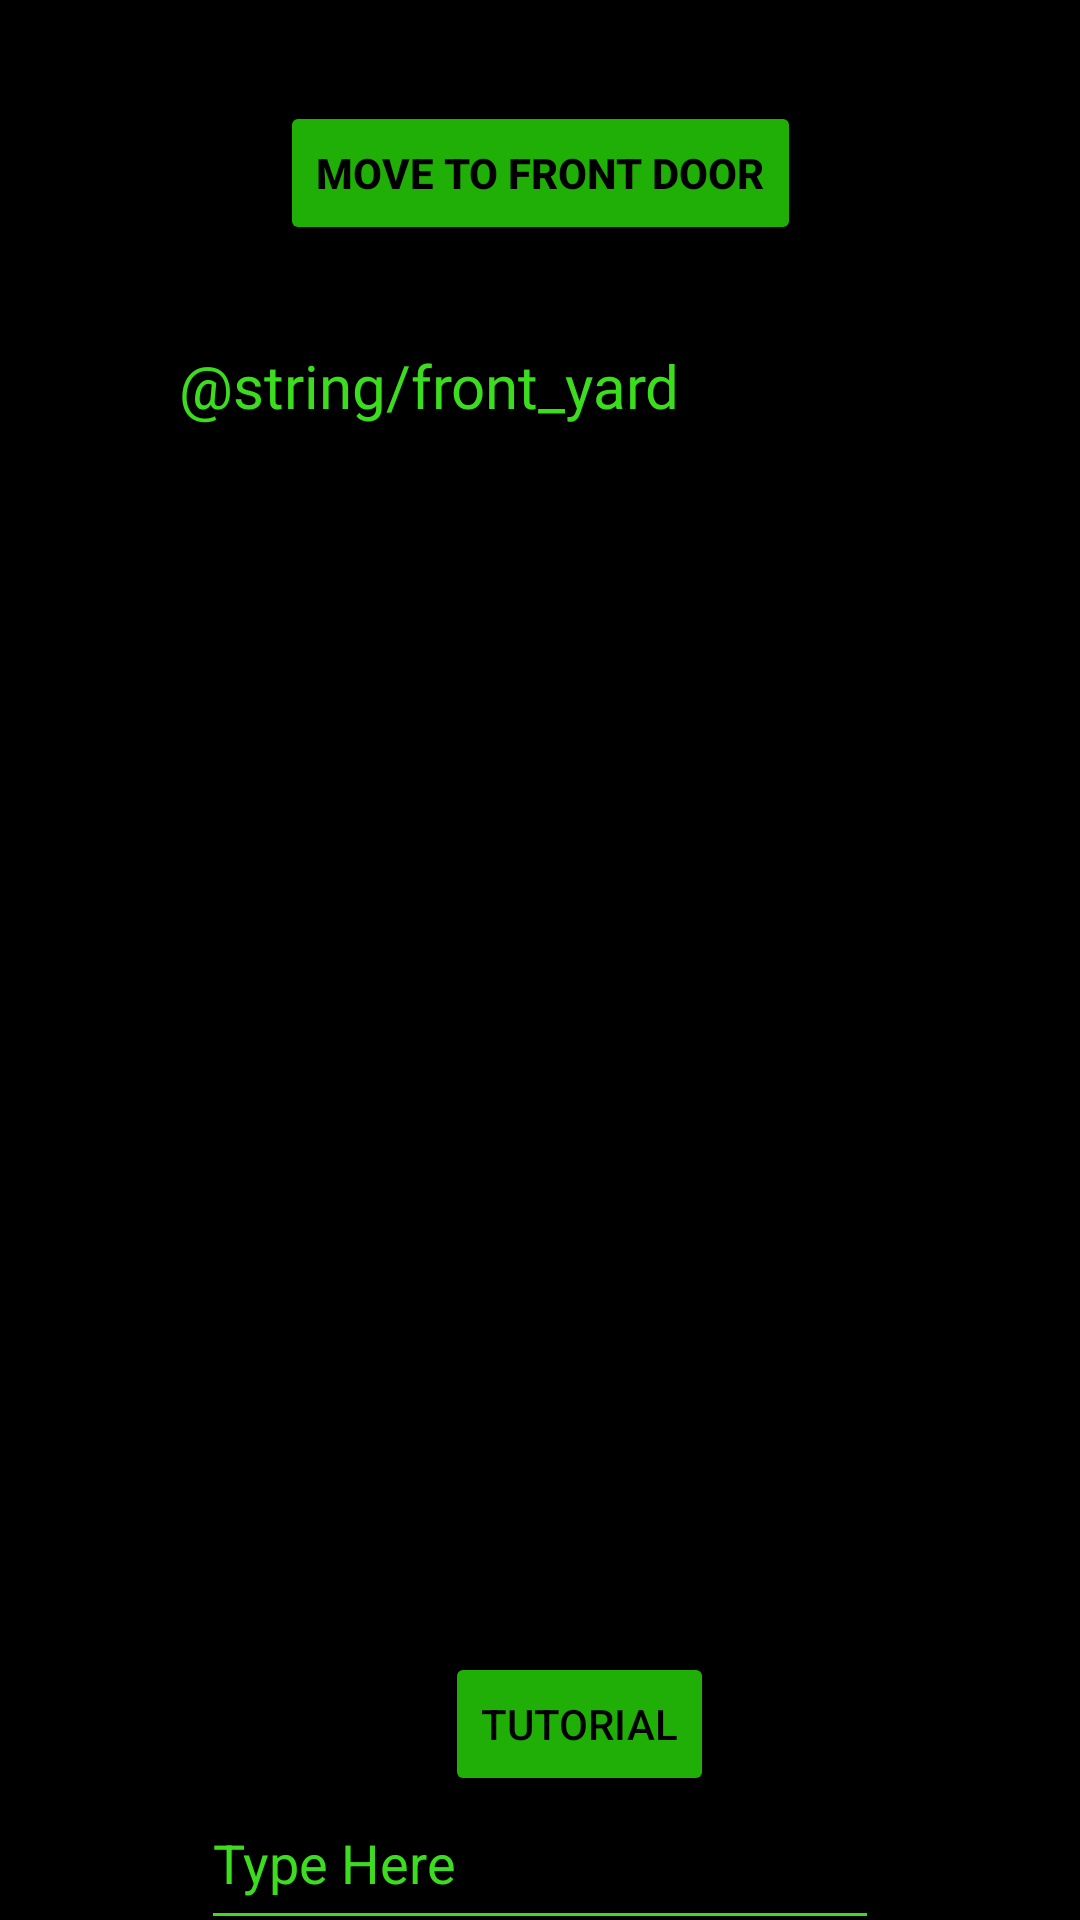

This screen was rendered from an Android layout file. Write that file and the resources it references.
<!-- AndroidManifest.xml: application theme Theme.LockedOut -->
<!-- res/layout/fragment_front_yard.xml -->
<?xml version="1.0" encoding="utf-8"?>
<androidx.constraintlayout.widget.ConstraintLayout xmlns:android="http://schemas.android.com/apk/res/android"
    xmlns:app="http://schemas.android.com/apk/res-auto"
    xmlns:tools="http://schemas.android.com/tools"
    android:layout_width="match_parent"
    android:layout_height="match_parent"
    android:background="@color/black"
    tools:context=".MainActivity">

    <TextView
        android:id="@+id/txt_text_view"
        android:layout_width="244dp"
        android:layout_height="490dp"
        android:fontFamily="@font/sarpanch_bold"
        android:text="@string/front_yard"
        android:textColor="#3CDD1E"
        android:textSize="20sp"
        app:layout_constraintBottom_toTopOf="@+id/guideline2"
        app:layout_constraintEnd_toEndOf="parent"
        app:layout_constraintHorizontal_bias="0.513"
        app:layout_constraintStart_toStartOf="parent" />

    <Button
        android:id="@+id/btn_front_yard_to_door"
        android:layout_width="wrap_content"
        android:layout_height="wrap_content"
        android:backgroundTint="#20AF06"
        android:text="Move to Front Door"
        android:textColor="#000000"
        android:textStyle="bold"
        app:layout_constraintBottom_toTopOf="@+id/txt_text_view"
        app:layout_constraintEnd_toEndOf="parent"
        app:layout_constraintStart_toStartOf="parent"
        app:layout_constraintTop_toTopOf="parent" />

    <androidx.constraintlayout.widget.Guideline
        android:id="@+id/guideline2"
        android:layout_width="wrap_content"
        android:layout_height="wrap_content"
        android:orientation="horizontal"
        app:layout_constraintGuide_begin="605dp" />

    <androidx.constraintlayout.widget.Guideline
        android:id="@+id/guideline3"
        android:layout_width="wrap_content"
        android:layout_height="wrap_content"
        android:orientation="vertical"
        app:layout_constraintGuide_begin="50dp" />

    <androidx.constraintlayout.widget.Guideline
        android:id="@+id/guideline4"
        android:layout_width="wrap_content"
        android:layout_height="wrap_content"
        android:orientation="vertical"
        app:layout_constraintGuide_begin="336dp" />

    <EditText
        android:id="@+id/user_input"
        android:layout_width="226dp"
        android:layout_height="48dp"
        android:backgroundTint="#3CDD1E"
        android:ems="10"
        android:gravity="start|top"
        android:inputType="textMultiLine"
        android:text="Type Here"
        android:textColor="#3CDD1E"
        app:layout_constraintBottom_toBottomOf="parent"
        app:layout_constraintEnd_toEndOf="parent"
        app:layout_constraintStart_toStartOf="parent"
        app:layout_constraintTop_toBottomOf="@+id/txt_text_view" />

    <Button
        android:id="@+id/btn_tutorial"
        android:layout_width="wrap_content"
        android:layout_height="wrap_content"
        android:backgroundTint="#20AF06"
        android:text="Tutorial"
        android:textColor="#000000"
        app:layout_constraintBottom_toTopOf="@+id/user_input"
        app:layout_constraintEnd_toStartOf="@+id/guideline4"
        app:layout_constraintStart_toStartOf="@+id/guideline3" />


</androidx.constraintlayout.widget.ConstraintLayout>
<!-- resources referenced by this layout -->
<resources>
  <style name="Theme.LockedOut" parent="Theme.MaterialComponents.DayNight.DarkActionBar">
          
          <item name="colorPrimary">@color/purple_500</item>
          <item name="colorPrimaryVariant">@color/purple_700</item>
          <item name="colorOnPrimary">@color/white</item>
          
          <item name="colorSecondary">@color/teal_200</item>
          <item name="colorSecondaryVariant">@color/teal_700</item>
          <item name="colorOnSecondary">@color/black</item>
          
          <item name="android:statusBarColor" tools:targetApi="l">?attr/colorPrimaryVariant</item>
          
      </style>
  <!-- not gathered from this repository: default colours our renderer supplied (Android Studio template values) -->
  <color name="purple_500">#FF6200EE</color>
  <color name="purple_700">#FF3700B3</color>
  <color name="teal_200">#FF03DAC5</color>
  <color name="teal_700">#FF018786</color>
  <color name="black">#FF000000</color>
  <color name="white">#FFFFFFFF</color>
</resources>
